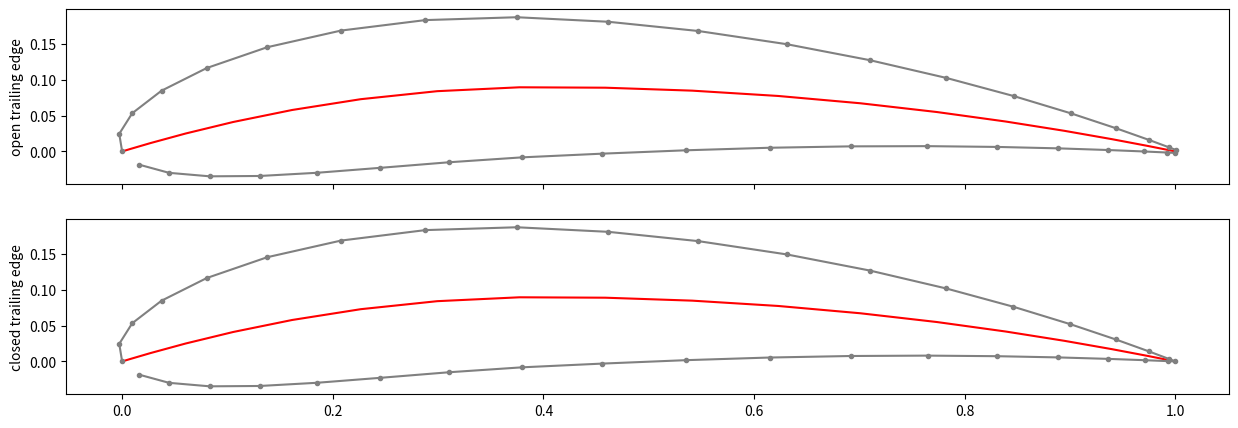
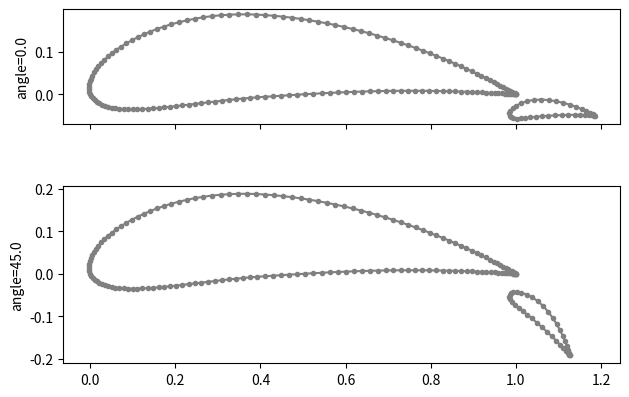

Python code for these plots, in order:
import math 
import numpy as np
import matplotlib.pyplot as plt
# http://airfoiltools.com/airfoil/naca4digit
# https://en.wikipedia.org/wiki/NACA_airfoil
# c : chord length (default 1)
# m : (0.0, 0.095) the amount of camber as a fraction of chord length
# p : (0.0, 0.9) the location of maximum camber as a fraction of chord length
# t : (0.01, 0.4) thickness as a fraction of chord length
####################### Example: 4 digital NACA_2412 ################
# The leading '2' indicates maximum camber is 2% of chord length
# The '4' indicates maximum camber is at 40% of the chord length
# The '12' indicates maximum thickness is 12% of the chord length
#####################################################################

def rotate(points, theta, x=0.0, y=0.0):
    # rotate the flap around the leading point (0,0), then move the flap
    points[:,0], points[:,1] =  points[:,0]*np.cos(theta*np.pi/180) + points[:,1]*np.sin(theta*np.pi/180) + x, \
        -points[:,0]*np.sin(theta*np.pi/180) + points[:,1]*np.cos(theta*np.pi/180) + y
    return points

def camberLine(x, c, m, p):
    # x : location
    # return : y
    # the camber line is (x, y), connecting (0, 0) and (c, 0)
    # the maxium camber line is at (pc, mc)
    if (x < p * c):
        return m * x / (p * p) * (2 * p - x / c)
    else:
        p1 = 1 - p
        return m * (c - x) / (p1 * p1) * (1 + x / c - 2 * p)



def camberLineSlope(x, c, m, p):
    if (x < p * c):
        return 2 * m / (p * p) * (p - x / c)
    else:
        p1 = 1 - p
        return 2 * m / (p1 * p1) * (p - x / c)




def thickness(x, c, t, closed_trailing_edge):
    # thickness needs to be applied perpendicular to the camber line
    # this is half thickness of the airfoil at location x
    u = x / c
    a0, a1, a2, a3, a4 = 0.2969, -0.1260, -0.3516, 0.2843, -0.1015
    if closed_trailing_edge: 
        a4 = -0.1036
    return 5.0*t*c*(a0*math.sqrt(u) + a1*u + a2*u**2 + a3*u**3 + a4*u**4)



def leadingEdgeRadius(t, c):
    return 1.1019 * t * t * c



def evaluate(x, c, m, p, t, closed_trailing_edge):
    yc = camberLine(x, c, m, p)
    yt = thickness(x, c, t, closed_trailing_edge)
    dycdx = camberLineSlope(x, c, m, p)
    dscdx = math.sqrt(1 + dycdx * dycdx)
    ctheta = 1 / dscdx
    stheta = dycdx / dscdx

    return [
    x - yt * stheta,   #  upper surface xU
    yc + yt * ctheta,  #  upper surface yU
    x + yt * stheta,   #  lower surface xL
    yc - yt * ctheta   #  lower surface yL
    ]




def naca_mesh(c, m, p, t, npt, closed_trailing_edge):
    # from the leading edge to trailing edge along the upper surface 
    # then back to the leading edge along the lower surface (not include leading edge)
    x = c/2.0 * (1.0 - np.cos(np.linspace(0, np.pi, npt)))
    yc, shape = np.zeros(npt), np.zeros((npt, 4))
    
     # xU, yU, xL, yL
    for i in range(npt):
        yc[i] = camberLine(x[i], c, m, p)
        shape[i,:] = evaluate(x[i], c, m, p, t, closed_trailing_edge)

    if closed_trailing_edge:
        return np.vstack((shape[:,0:2], shape[-2:0:-1,2:4])), x, yc
    else:
        return np.vstack((shape[:,0:2], shape[-1:0:-1,2:4])), x, yc
    
def naca_flap_mesh(c, m, p, t, npt, closed_trailing_edge, 
                   c_f, m_f, p_f, t_f, npt_f, closed_trailing_edge_f,
                   x_f, y_f, theta_f):
    # from the leading edge to trailing edge along the upper surface 
    # then back to the leading edge along the lower surface (not include leading edge)
    # theta_f is the rotation angle in clockwise
    shape, _, _ = naca_mesh(c, m, p, t, npt, closed_trailing_edge)
    shape_f, _, _ = naca_mesh(c_f, m_f, p_f, t_f, npt_f, closed_trailing_edge_f)

    # rotate the flap around the leading point (0,0), then move the flap
    shape_f =  rotate(shape_f, theta_f, x_f, y_f)
    
    
    return shape, shape_f
    



if __name__ == "__main__":
    c, m, p, t = 1.0, 0.09, 0.4, 0.2
    npt = 20
    
    fig, axs = plt.subplots(2, 1, figsize=(15, 5), sharex=True, sharey=True)
    shape, x, yc = naca_mesh(c, m, p, t, npt, False)
    axs[0].plot(x, yc, color="red")
    axs[0].plot(shape[:,0], shape[:,1], "-o", color="grey",  markersize=3)
    axs[0].set_ylabel("open trailing edge")
    shape, x, yc = naca_mesh(c, m, p, t, npt, True)
    axs[1].plot(x, yc, color="red")
    axs[1].plot(shape[:,0], shape[:,1], "-o", color="grey",  markersize=3)
    axs[1].set_ylabel("closed trailing edge")
    fig.savefig("NACA_4digit.pdf")
    plt.show()



    c, m, p, t = 1.0, 0.09, 0.4, 0.2
    npt = 80
    c_f, m_f, p_f, t_f = 0.2, 0.09, 0.4, 0.2
    npt_f = 20

    fig, axs = plt.subplots(2, 1, sharex=True)
    
    x_f, y_f, theta_f = 0.985*c, -0.05*c, 0.0
    shape, shape_f = naca_flap_mesh(c, m, p, t, npt, True, c_f, m_f, p_f, t_f, npt_f, True, x_f, y_f, theta_f)
    
    axs[0].plot(shape[:,0], shape[:,1], "-o", color="grey",  markersize=3)
    axs[0].plot(shape_f[:,0], shape_f[:,1], "-o", color="grey",  markersize=3)
    axs[0].set_ylabel(f"angle={theta_f}")
    axs[0].set_aspect('equal')
    

    theta_f = 45.0
    shape, shape_f = naca_flap_mesh(c, m, p, t, npt, True, c_f, m_f, p_f, t_f, npt_f, True, x_f, y_f, theta_f)
    axs[1].plot(shape[:,0], shape[:,1], "-o", color="grey",  markersize=3)
    axs[1].plot(shape_f[:,0], shape_f[:,1], "-o", color="grey",  markersize=3)
    axs[1].set_ylabel(f"angle={theta_f}")
    axs[1].set_aspect('equal')
    
    fig.tight_layout()
    fig.savefig("NACA_flap.pdf")
    plt.show()


    